Run: headless pygame with SDL's dummy video driver; simulated clock (each Clock.tick advances the game by its frame time, no real sleeping); random seed 0; keys injected as events and as key.get_pressed() state; mouse plan: one left click at the window centre at the start of phase 2, then a move to the lower-right quarter at the start of phase 3.
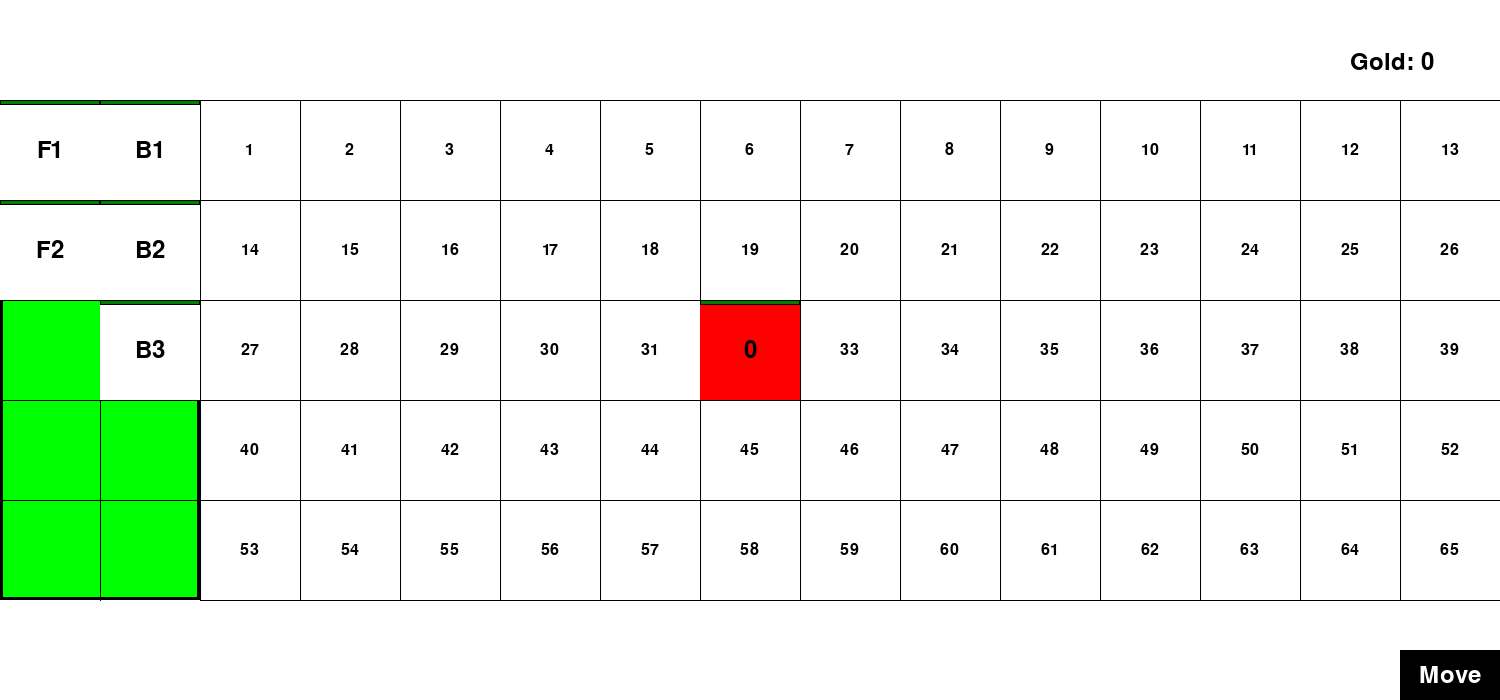
Frame 1 of 4 · flips 1–60 · no input
Frame 2 of 4 · flips 61–180 · clicked the window centre · tapped SPACE, RETURN · held RIGHT (→), D · screen unchanged from frame 1, image omitted
Frame 3 of 4 · flips 181–300 · moved the mouse to the lower-right quarter · held DOWN (↓), S · screen unchanged from frame 2, image omitted
Frame 4 of 4 · flips 301–420 · held LEFT (←), A, UP (↑), W · screen unchanged from frame 3, image omitted

The pygame program that drew these frames:

import itertools
import random
import pygame
import sys

# Initialize pygame
pygame.init()

# Colors
WHITE = (255, 255, 255)
BLACK = (0, 0, 0)
RED = (255, 0, 0)
GREEN = (0, 255, 0)
GREY = (200, 200, 200)  # A light grey color


# Screen dimensions
SCREEN_WIDTH = 1500
SCREEN_HEIGHT = 700  # Updated screen height to include white space

# Grid dimensions
GRID_ROWS = 5
GRID_COLS = 15
SQUARE_SIZE = 100

# Button dimensions
BUTTON_WIDTH = 100
BUTTON_HEIGHT = 50

# Hero classes
FRONTLINE = 'F'
BACKLINE = 'B'

# Enemy class
ENEMY = 'E'
enemy_spawn_counter = 1

# Range of attack for backline and frontline heroes
BACKLINE_RANGE = 3
FRONTLINE_RANGE = 1

class Hero(pygame.sprite.Sprite):
    def __init__(self, x, y, hero_type, number):
        super().__init__()

        self.image = pygame.Surface([SQUARE_SIZE, SQUARE_SIZE])
        self.image.fill(WHITE)
        self.rect = self.image.get_rect()

        self.type = hero_type
        self.number = number
        self.font = pygame.font.Font(None, 36)
        self.text = self.font.render(f'{self.type}{self.number}', True, BLACK)
        self.rect.x = x
        self.rect.y = y

        self.attacked = False  # flag to indicate if the hero has attacked

        self.max_health = 100
        self.health = self.max_health

    def draw(self, screen):
        screen.blit(self.image, self.rect)
        text_rect = self.text.get_rect(center=(self.rect.x + SQUARE_SIZE / 2, self.rect.y + SQUARE_SIZE / 2))
        screen.blit(self.text, text_rect)

    def update(self):
        pass

    def attack(self, enemy):
        if not self.attacked:
            enemy.damage(20)  # Damage amount
            self.attacked = True

class Enemy(pygame.sprite.Sprite):
    enemy_count = 0

    def __init__(self, x, y):
        super().__init__()

        self.image = pygame.Surface((SQUARE_SIZE, SQUARE_SIZE))
        self.image.fill(RED)
        self.rect = self.image.get_rect()
        self.rect.x = x
        self.rect.y = y

        self.health = 100
        self.max_health = 100

        self.number = Enemy.enemy_count
        Enemy.enemy_count += 1

        # Set up font
        self.font = pygame.font.Font(None, 36)
        self.text = self.font.render(str(self.number), True, (0, 0, 0))
        self.text_rect = self.text.get_rect(center=(SQUARE_SIZE / 2, SQUARE_SIZE / 2))

    def draw(self, window):
        window.blit(self.image, (self.rect.x, self.rect.y))
        window.blit(self.text, (self.rect.x + self.text_rect.x, self.rect.y + self.text_rect.y))

    def update(self):
        if self.health <= 0:
            print(f"Enemy {self.number} died.")
            self.kill()

    def damage(self, amount):
        self.health -= amount
        print(f"{self.number}'s remaining health:{self.health}")
        self.health = max(self.health, 0)


class Button(pygame.sprite.Sprite):
    def __init__(self, x, y, width, height, text):
        super().__init__()

        self.image = pygame.Surface([width, height])
        self.image.fill(BLACK)

        self.rect = self.image.get_rect()
        self.rect.x = x
        self.rect.y = y

        self.font = pygame.font.Font(None, 36)
        self.text = self.font.render(text, True, WHITE)
        text_rect = self.text.get_rect(center=(width / 2, height / 2))
        self.image.blit(self.text, text_rect)

    def draw(self, screen):
        screen.blit(self.image, self.rect)

class Game:
    def __init__(self):
        self.screen = pygame.display.set_mode([SCREEN_WIDTH, SCREEN_HEIGHT])
        pygame.display.set_caption("Battle Stage")

        self.clock = pygame.time.Clock()

        self.heroes = pygame.sprite.Group()
        self.enemies = pygame.sprite.Group()
        self.turn_count = 0

        self.dragging = False
        self.selected_hero = None
        self.gold = 0
        self.create_heroes()
        self.create_enemies()

        self.grid_height = GRID_ROWS * SQUARE_SIZE
        self.grid_width = GRID_COLS * SQUARE_SIZE
        
        # Initialize the screen
        self.screen = pygame.display.set_mode((self.grid_width, SCREEN_HEIGHT))

        # Create button
        self.button = Button(SCREEN_WIDTH - BUTTON_WIDTH, SCREEN_HEIGHT - BUTTON_HEIGHT, BUTTON_WIDTH, BUTTON_HEIGHT, 'Move')
        self.button_group = pygame.sprite.GroupSingle(self.button)

    def create_heroes(self):
        for row, col in itertools.product(range(GRID_ROWS), range(2)):
            x = col * SQUARE_SIZE
            y = 100 + row * SQUARE_SIZE  # Added white space

            if col == 0 and row < 2:
                hero = Hero(x, y, FRONTLINE, row + 1)
                self.heroes.add(hero)
            elif col == 1 and row < 3:
                hero = Hero(x, y, BACKLINE, row + 1)
                self.heroes.add(hero)

    def create_enemies(self):
        enemy = Enemy(7 * SQUARE_SIZE, 2 * SQUARE_SIZE + 100)  # Added white space
        self.enemies.add(enemy)

    def draw_health_bar(self, x, y, health, max_health):
        length = SQUARE_SIZE
        move = max_health / length
        bar_length = int(health / move)
        pygame.draw.rect(self.screen, GREY, (x, y, length, 5))  # Grey background for missing health
        pygame.draw.rect(self.screen, (0, 128, 0), (x, y, bar_length, 5))  # Dark green bar for remaining health
        pygame.draw.rect(self.screen, BLACK, (x, y, length, 5), 1)  # Black border



    def run(self):
        while True:
            for event in pygame.event.get():
                if event.type == pygame.QUIT:
                    pygame.quit()
                    sys.exit()

                elif event.type == pygame.MOUSEBUTTONDOWN:
                    if event.button == 1:
                        if self.button.rect.collidepoint(event.pos):
                            self.next_turn()
                        else:
                            for hero in self.heroes:
                                if hero.rect.collidepoint(event.pos):
                                    self.dragging = True
                                    self.selected_hero = hero
                                    self.start_x = hero.rect.x  # store starting position
                                    self.start_y = hero.rect.y
                                    break

                elif event.type == pygame.MOUSEBUTTONUP:
                    if event.button == 1 and self.dragging:
                        self.dragging = False
                        # Snap to nearest grid cell
                        grid_x = round(self.selected_hero.rect.x / SQUARE_SIZE) * SQUARE_SIZE
                        grid_y = round(self.selected_hero.rect.y / SQUARE_SIZE) * SQUARE_SIZE
                        if grid_x < 2 * SQUARE_SIZE and 100 <= grid_y < 600:  # Updated grid_y condition
                            self.selected_hero.rect.x = grid_x
                            self.selected_hero.rect.y = grid_y
                            # Check for hero at the new position
                            for hero in self.heroes:
                                if hero != self.selected_hero and hero.rect.collidepoint(grid_x, grid_y):
                                    # Swap positions
                                    hero.rect.x = self.start_x
                                    hero.rect.y = self.start_y

                elif event.type == pygame.MOUSEMOTION:
                    if self.dragging:
                        self.selected_hero.rect.x = event.pos[0] - SQUARE_SIZE / 2
                        self.selected_hero.rect.y = event.pos[1] - SQUARE_SIZE / 2

            self.update()
            self.draw()

    def next_turn(self):
        self.spawn_enemies()
        self.turn_count += 1

        for hero in self.heroes:
            hero.attacked = False

        for enemy in self.enemies:
            if not self.should_block_move(enemy):
                self.move_enemy(enemy)

        self.attack_enemies()
        self.update()
        self.draw()

    def should_block_move(self, enemy):
        return any(
            enemy.rect.x - hero.rect.x == SQUARE_SIZE
            and enemy.rect.y == hero.rect.y
            for hero in self.heroes
        )

    def move_enemy(self, enemy):
        dest_x = enemy.rect.x - SQUARE_SIZE
        if 2 * SQUARE_SIZE <= dest_x < self.grid_width:
            dest_y = enemy.rect.y

            if not self.is_occupied(dest_x, dest_y, enemy):
                enemy.rect.x = dest_x
            else:
                self.move_diagonally(enemy, dest_x, dest_y)

    def is_occupied(self, x, y, enemy):
        return any(
            e.rect.x == x and e.rect.y == y
            for e in self.enemies if e != enemy
        )

    def move_diagonally(self, enemy, dest_x, dest_y):
        up_diag_occupied = self.is_occupied(dest_x + SQUARE_SIZE, dest_y - SQUARE_SIZE, enemy)
        down_diag_occupied = self.is_occupied(dest_x + SQUARE_SIZE, dest_y + SQUARE_SIZE, enemy)

        if dest_y - SQUARE_SIZE >= 100 and not up_diag_occupied:
            enemy.rect.x = dest_x
            enemy.rect.y = dest_y - SQUARE_SIZE
        elif dest_y + SQUARE_SIZE < self.grid_height and not down_diag_occupied:
            enemy.rect.x = dest_x
            enemy.rect.y = dest_y + SQUARE_SIZE
        elif dest_y == 100 and not down_diag_occupied:
            enemy.rect.x = dest_x
            enemy.rect.y = dest_y + SQUARE_SIZE
        elif dest_y == self.grid_height - SQUARE_SIZE and not up_diag_occupied:
            enemy.rect.x = dest_x
            enemy.rect.y = dest_y - SQUARE_SIZE

    def spawn_enemies(self):

        if self.turn_count % 2 == 0:
            global enemy_spawn_counter
            enemy_spawn_counter += 2
            print(f"Enemy spawned! Count: {enemy_spawn_counter}")
            print(f"Enemies alive: {enemy_spawn_counter - self.gold}")
            for _ in range(2):
                enemy = Enemy(SCREEN_WIDTH - SQUARE_SIZE, random.randint(1, 5) * SQUARE_SIZE + 100 - SQUARE_SIZE)
                self.enemies.add(enemy)

    def attack_enemies(self):
        for hero in self.heroes:
            range_ = FRONTLINE_RANGE if hero.type == FRONTLINE else BACKLINE_RANGE
            for enemy in self.enemies:
                distance = abs(enemy.rect.x - hero.rect.x) / SQUARE_SIZE
                if distance <= range_ and abs(enemy.rect.y - hero.rect.y) <= range_ * SQUARE_SIZE:
                    hero.attack(enemy)

    def update(self):
        self.heroes.update()

        # Check for dead enemies and update gold counter
        for enemy in self.enemies.sprites():
            if enemy.health <= 0:
                if enemy in self.enemies:  # Check if enemy is still in the group before removing and updating gold
                    self.gold += 1  # Increase gold counter
                    self.enemies.remove(enemy)  # Remove dead enemy
            else:
                enemy.update()

    def draw(self):
        self.screen.fill(WHITE)

        pygame.draw.rect(self.screen, GREEN, (0, 100, 2 * SQUARE_SIZE, 5 * SQUARE_SIZE))
        pygame.draw.rect(self.screen, BLACK, (0, 100, 2 * SQUARE_SIZE, 5 * SQUARE_SIZE), 3)  

        for x in range(SQUARE_SIZE, 2 * SQUARE_SIZE, SQUARE_SIZE):
            pygame.draw.line(self.screen, BLACK, (x, 100), (x, 600), 1)
        for y in range(200, 600, SQUARE_SIZE):
            pygame.draw.line(self.screen, BLACK, (0, y), (2 * SQUARE_SIZE, y), 1)

        for x in range(2 * SQUARE_SIZE, SCREEN_WIDTH, SQUARE_SIZE):
            pygame.draw.line(self.screen, BLACK, (x, 100), (x, 600), 1)
        for y in range(200, 600, SQUARE_SIZE):
            pygame.draw.line(self.screen, BLACK, (2 * SQUARE_SIZE, y), (SCREEN_WIDTH, y), 1)

        # Draw the upper and bottom lines of the enemy grid
        pygame.draw.line(self.screen, BLACK, (2 * SQUARE_SIZE, 100), (SCREEN_WIDTH, 100), 1)
        pygame.draw.line(self.screen, BLACK, (2 * SQUARE_SIZE, 600), (SCREEN_WIDTH, 600), 1)

        # Draw sequential numbers for enemy grid
        font = pygame.font.Font(None, 24)
        for number, (row, col) in enumerate(itertools.product(range(GRID_ROWS), range(2, GRID_COLS)), start=1):
            text = font.render(str(number), True, BLACK)
            x = col * SQUARE_SIZE + SQUARE_SIZE / 2 - text.get_width() / 2
            y = 100 + row * SQUARE_SIZE + SQUARE_SIZE / 2 - text.get_height() / 2
            self.screen.blit(text, (x, y))
        for hero in self.heroes:
            hero.draw(self.screen)
            self.draw_health_bar(hero.rect.x, hero.rect.y, hero.health, hero.max_health)

        for enemy in self.enemies.sprites():  # Get a list of all sprites in the group
            if enemy.health <= 0:
                self.enemies.remove(enemy)  # Remove dead enemy
            else:
                enemy.draw(self.screen)
                self.draw_health_bar(enemy.rect.x, enemy.rect.y, enemy.health, enemy.max_health)

        self.button.draw(self.screen)

        font = pygame.font.Font(None, 36)
        text = font.render(f"Gold: {self.gold}", True, BLACK)
        self.screen.blit(text, (SCREEN_WIDTH - 150, 50))  # Adjust position as needed

        pygame.display.flip()
        self.clock.tick(60)


if __name__ == "__main__":
    game = Game()
    game.run()
